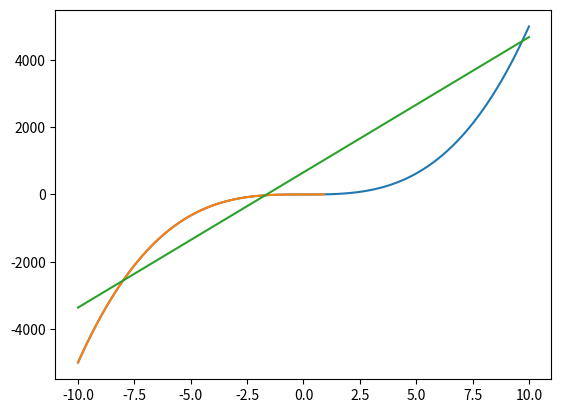

This figure's Python source:
import numpy as np
from matplotlib import pyplot as plt


def curve(x):
    return 5*x**3

#mask

xx = np.linspace(-10, 10, 100)
y = curve(xx)

saturation_mask = y > 5
y[saturation_mask] = np.nan

x=xx
# x = np.asarray([i*np.ones_like(xx) for i in xx])

idx = np.isfinite(x) & np.isfinite(y)
fit = np.polyfit(xx[idx], y[idx], 1)
fit_fn = np.poly1d(fit)

plt.plot(xx,curve(xx))
plt.plot(xx, y)
plt.plot(xx,fit_fn(xx))
plt.show()




    # x = np.arange(len(y))  #???
    # y = np.asarray(y)
    # y = y.reshape((x.shape[0],-1))